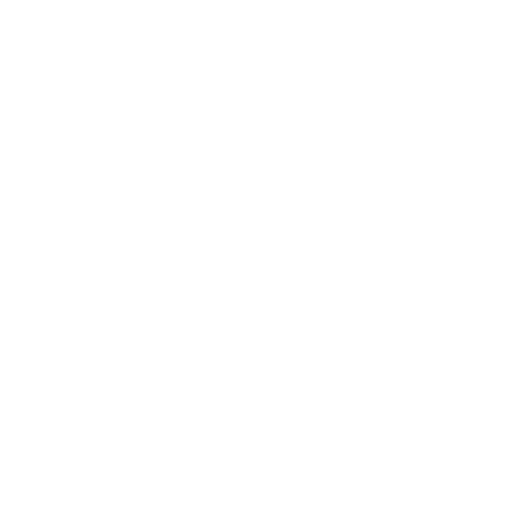
t = 0.00 s
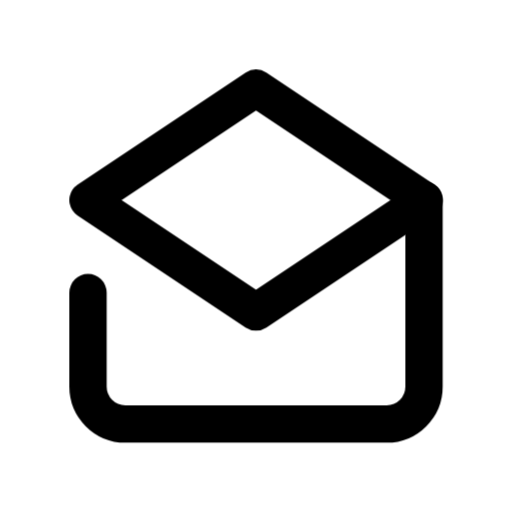
t = 0.47 s
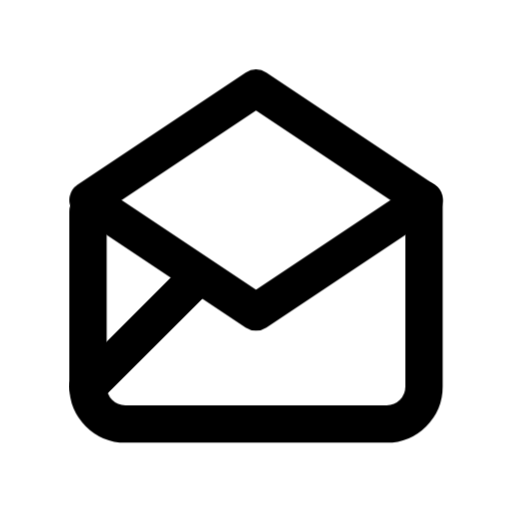
t = 0.86 s
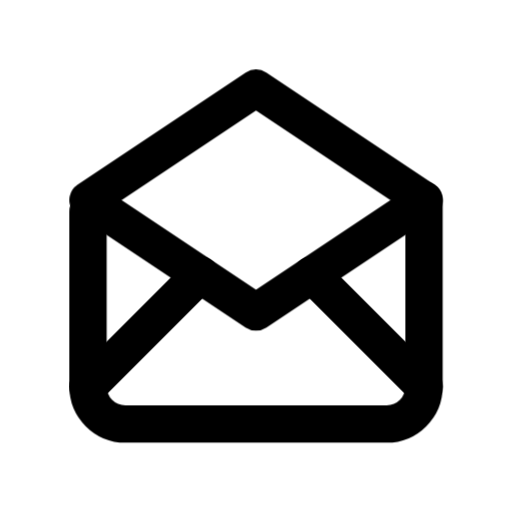
t = 1.25 s
t = 1.79 s: frame unchanged from t = 1.25 s, image omitted
t = 2.33 s: frame unchanged from t = 1.25 s, image omitted

The animated SVG that drew these frames (rendered in a browser with its animation timeline set to each time). Animation: 4 CSS @keyframes rules; one cycle of 2.65 s, repeats indefinitely.

<svg xmlns="http://www.w3.org/2000/svg" width="24" height="24" fill="none" stroke="currentColor" stroke-linecap="round" stroke-linejoin="round" stroke-width="2" viewBox="0 0 24 24">
    <!-- Generated by scripts/icon-expansion/generate.mjs -->
    <!-- Adapted from Tabler Icons 3.34.1.
MIT License

Copyright (c) 2020-2024 Paweł Kuna

Permission is hereby granted, free of charge, to any person obtaining a copy
of this software and associated documentation files (the "Software"), to deal
in the Software without restriction, including without limitation the rights
to use, copy, modify, merge, publish, distribute, sublicense, and/or sell
copies of the Software, and to permit persons to whom the Software is
furnished to do so, subject to the following conditions:

The above copyright notice and this permission notice shall be included in all
copies or substantial portions of the Software.

THE SOFTWARE IS PROVIDED "AS IS", WITHOUT WARRANTY OF ANY KIND, EXPRESS OR
IMPLIED, INCLUDING BUT NOT LIMITED TO THE WARRANTIES OF MERCHANTABILITY,
FITNESS FOR A PARTICULAR PURPOSE AND NONINFRINGEMENT. IN NO EVENT SHALL THE
AUTHORS OR COPYRIGHT HOLDERS BE LIABLE FOR ANY CLAIM, DAMAGES OR OTHER
LIABILITY, WHETHER IN AN ACTION OF CONTRACT, TORT OR OTHERWISE, ARISING FROM,
OUT OF OR IN CONNECTION WITH THE SOFTWARE OR THE USE OR OTHER DEALINGS IN THE
SOFTWARE. -->
    <!-- Motion: trace each stroke from its own origin, accumulate the drawing, then hold before restarting. -->
    <style>
        @media (prefers-reduced-motion: no-preference) {
            @keyframes ira-stroke-mail-opened-0 { 0% { stroke-dashoffset: 1; opacity: 0; } 0.4% { opacity: 1; } 11.75%, 88% { stroke-dashoffset: 0; opacity: 1; } 100% { stroke-dashoffset: 0; opacity: 0; } }
            [data-ira-stroke-reveal="mail-opened"] [data-ira-line="0"] { stroke-dasharray: 1 1; animation: ira-stroke-mail-opened-0 2.65s cubic-bezier(.25,.65,.35,1) infinite; }
            @keyframes ira-stroke-mail-opened-1 { 0%, 11.75% { stroke-dashoffset: 1; opacity: 0; } 12.15% { opacity: 1; } 23.5%, 88% { stroke-dashoffset: 0; opacity: 1; } 100% { stroke-dashoffset: 0; opacity: 0; } }
            [data-ira-stroke-reveal="mail-opened"] [data-ira-line="1"] { stroke-dasharray: 1 1; animation: ira-stroke-mail-opened-1 2.65s cubic-bezier(.25,.65,.35,1) infinite; }
            @keyframes ira-stroke-mail-opened-2 { 0%, 23.5% { stroke-dashoffset: 1; opacity: 0; } 23.9% { opacity: 1; } 35.25%, 88% { stroke-dashoffset: 0; opacity: 1; } 100% { stroke-dashoffset: 0; opacity: 0; } }
            [data-ira-stroke-reveal="mail-opened"] [data-ira-line="2"] { stroke-dasharray: 1 1; animation: ira-stroke-mail-opened-2 2.65s cubic-bezier(.25,.65,.35,1) infinite; }
            @keyframes ira-stroke-mail-opened-3 { 0%, 35.25% { stroke-dashoffset: 1; opacity: 0; } 35.65% { opacity: 1; } 47%, 88% { stroke-dashoffset: 0; opacity: 1; } 100% { stroke-dashoffset: 0; opacity: 0; } }
            [data-ira-stroke-reveal="mail-opened"] [data-ira-line="3"] { stroke-dasharray: 1 1; animation: ira-stroke-mail-opened-3 2.65s cubic-bezier(.25,.65,.35,1) infinite; }
        }
    </style>
    <g data-ira-stroke-reveal="mail-opened"><g transform="translate(1.5 1.5) scale(.875)"><path data-ira-line="0" pathLength="1" d="M3 9L12 15L21 9L12 3L3 9"/><path data-ira-line="1" pathLength="1" d="M21 9L21 19A2 2 0 0 1 19 21L5 21A2 2 0 0 1 3 19L3 9"/><path data-ira-line="2" pathLength="1" d="M3 19L9 13"/></g><g transform="translate(1.5 1.5) scale(.875)"><path data-ira-line="3" pathLength="1" d="M15 13L21 19"/></g></g>
</svg>
